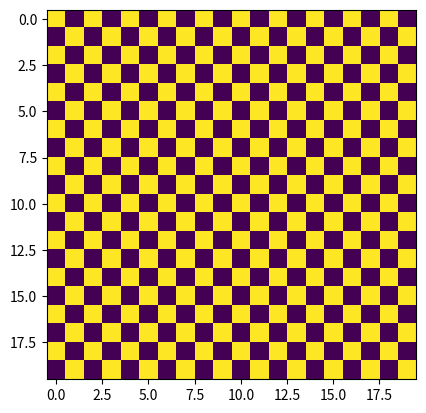

Reproduce this figure in Python.
import numpy as matrix
import numpy, matplotlib.pyplot as plt

'''
create matrix [1 0] x 10
[1 0 1 0 1 0 1 0 1 0],
'''
array1 =  numpy.array([
	[1, 0] * 10,
	[0, 1] * 10
] * 10)

print(array1)
plt.imshow(array1,origin="upper")
plt.show()
